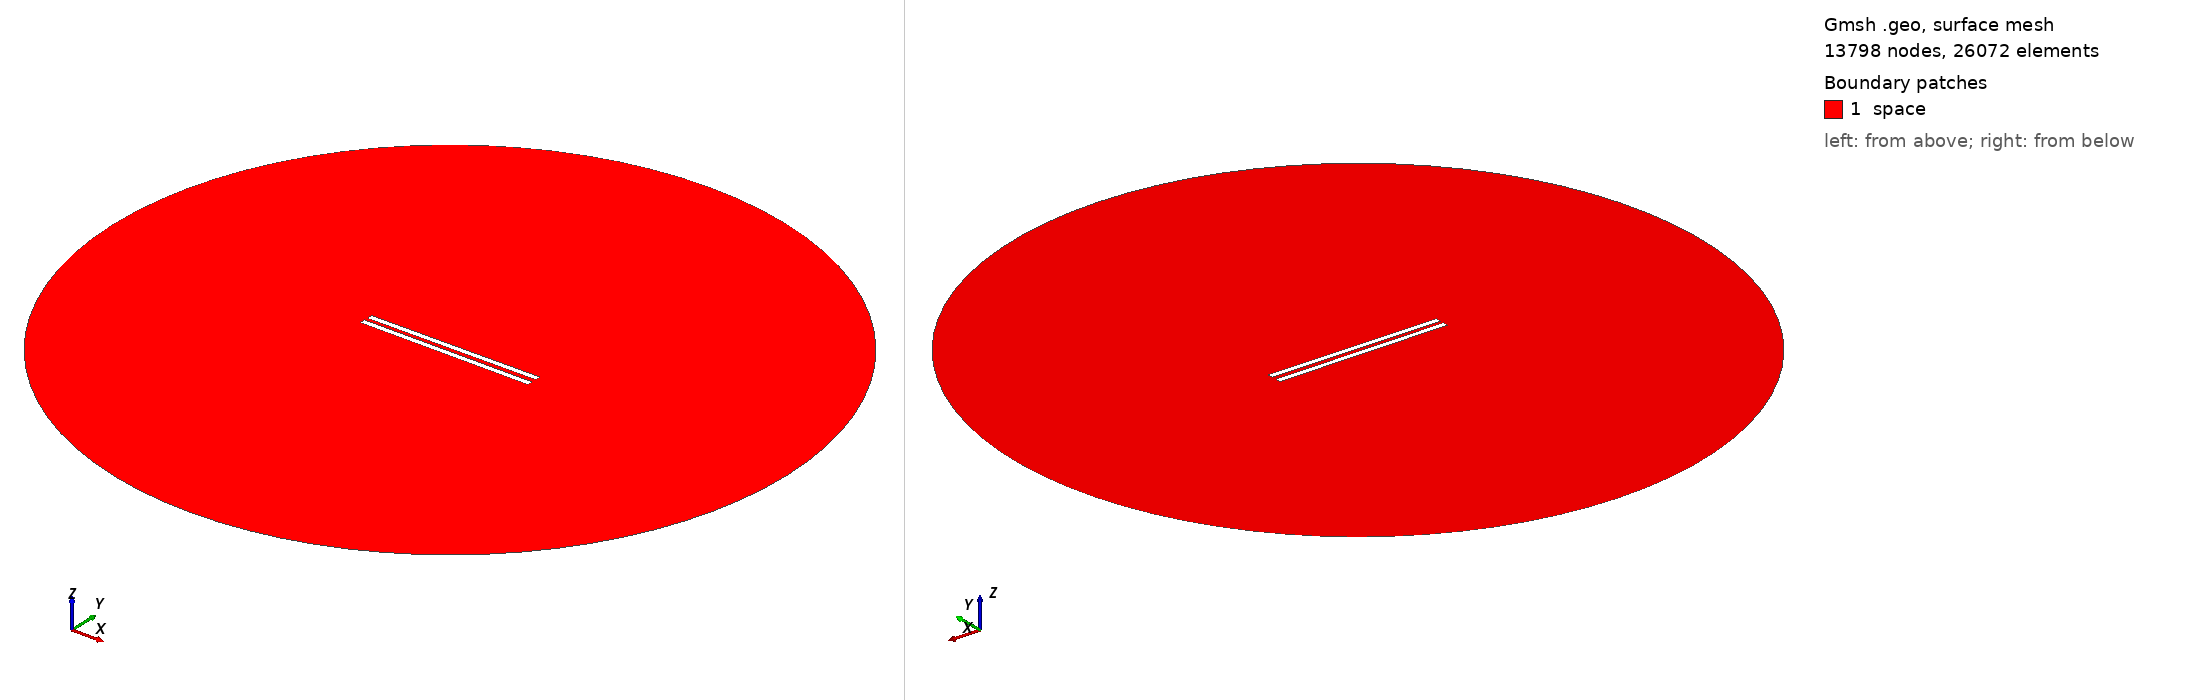

Gmsh geometry script, surface-meshed: 13798 nodes, 26072 surface elements. Boundary patches (legend numbers): 1 space. Left view from above one corner, right view from below the opposite corner. Legend entries are the model's physical surfaces. The drawing asked Gmsh for element sizes between 1% and 20% of the model's largest extent; the script's own settings can give other sizes.

=== 484.geo (drawn) ===
// Set the geometry kernel
SetFactory("OpenCASCADE");

//---------------------------------------
// Rectangles
//---------------------------------------

// Rectangle 1 (top)
Point(1) = {-49.67777777777778, 1.1944444444444444, 0, 1.0};
Point(2) = {49.67777777777778, 1.1944444444444444, 0, 1.0};
Point(3) = {49.67777777777778, 4.550000000000001, 0, 1.0};
Point(4) = {-49.67777777777778, 4.550000000000001, 0, 1.0};

Line(1) = {1, 2};
Line(2) = {2, 3};
Line(3) = {3, 4};
Line(4) = {4, 1};

Line Loop(1) = {1, 2, 3, 4};
Plane Surface(1) = {1};

Rotate { {0, 0, 1}, {0,  1.1944444444444444,  0}, 0.006 } {
  Surface{1};
}

// Rectangle 2 (bottom)
Point(5) = {-49.67777777777778, -1.1944444444444444, 0, 1.0};
Point(6) = {49.67777777777778, -1.1944444444444444, 0, 1.0};
Point(7) = {49.67777777777778, -4.550000000000001, 0, 1.0};
Point(8) = {-49.67777777777778, -4.550000000000001, 0, 1.0};

Line(5) = {5, 6};
Line(6) = {6, 7};
Line(7) = {7, 8};
Line(8) = {8, 5};

Line Loop(2) = {5, 6, 7, 8};
Plane Surface(2) = {2}; 


//---------------------------------------
// Circle
//---------------------------------------

// Define points
Point(9) = {0, 0, 0};        // Center
Point(10) = {200, 0, 0};     // Start point
Point(11) = {0, 200, 0};     // 90 degrees
Point(12) = {-200, 0, 0};    // 180 degrees
Point(13) = {0, -200, 0};    // 270 degrees

// Define circle arcs (each needs start, center, end)
Circle(9) = {10, 9, 11};
Circle(10) = {11, 9, 12};
Circle(11) = {12, 9, 13};
Circle(12) = {13, 9, 10};

// Define curve loop and surface if needed
Curve Loop(3) = {9, 10, 11, 12};
Surface(3) = {3};

// Subtract Rectangles from Circle
BooleanDifference{ Surface{3}; Delete; }{ Surface{1}; Surface{2}; Delete; }

//---------------------------------------
// Transfinite Lines and Surface
//---------------------------------------
r = 7;
Transfinite Line {1, 3} = 50*r Using Progression 1;
Transfinite Line {2, 4} = 2*r Using Progression 1;
Transfinite Line {5, 7} = 50*r Using Progression 1;
Transfinite Line {6, 8} = 2*r Using Progression 1;
Transfinite Line {9, 10, 11, 12} = 20 Using Progression 1;

//---------------------------------------
// Define Physical Groups
//---------------------------------------                

//--- Physical Curves
// Physical groups for boundaries
Physical Line("force_segment", 10) = {1};
Physical Line("upper_plate", 11) = {2, 3, 4};
Physical Line("lower_plate", 12) = {5, 6, 7, 8};
Physical Line("boundary", 20) = {9, 10, 11, 12};

//--- Physical Surfaces
Physical Surface("space", 30) = {3};

//---------------------------------------
// 6. Generate the Mesh
//---------------------------------------
Mesh 2;  // 2D mesh generation
